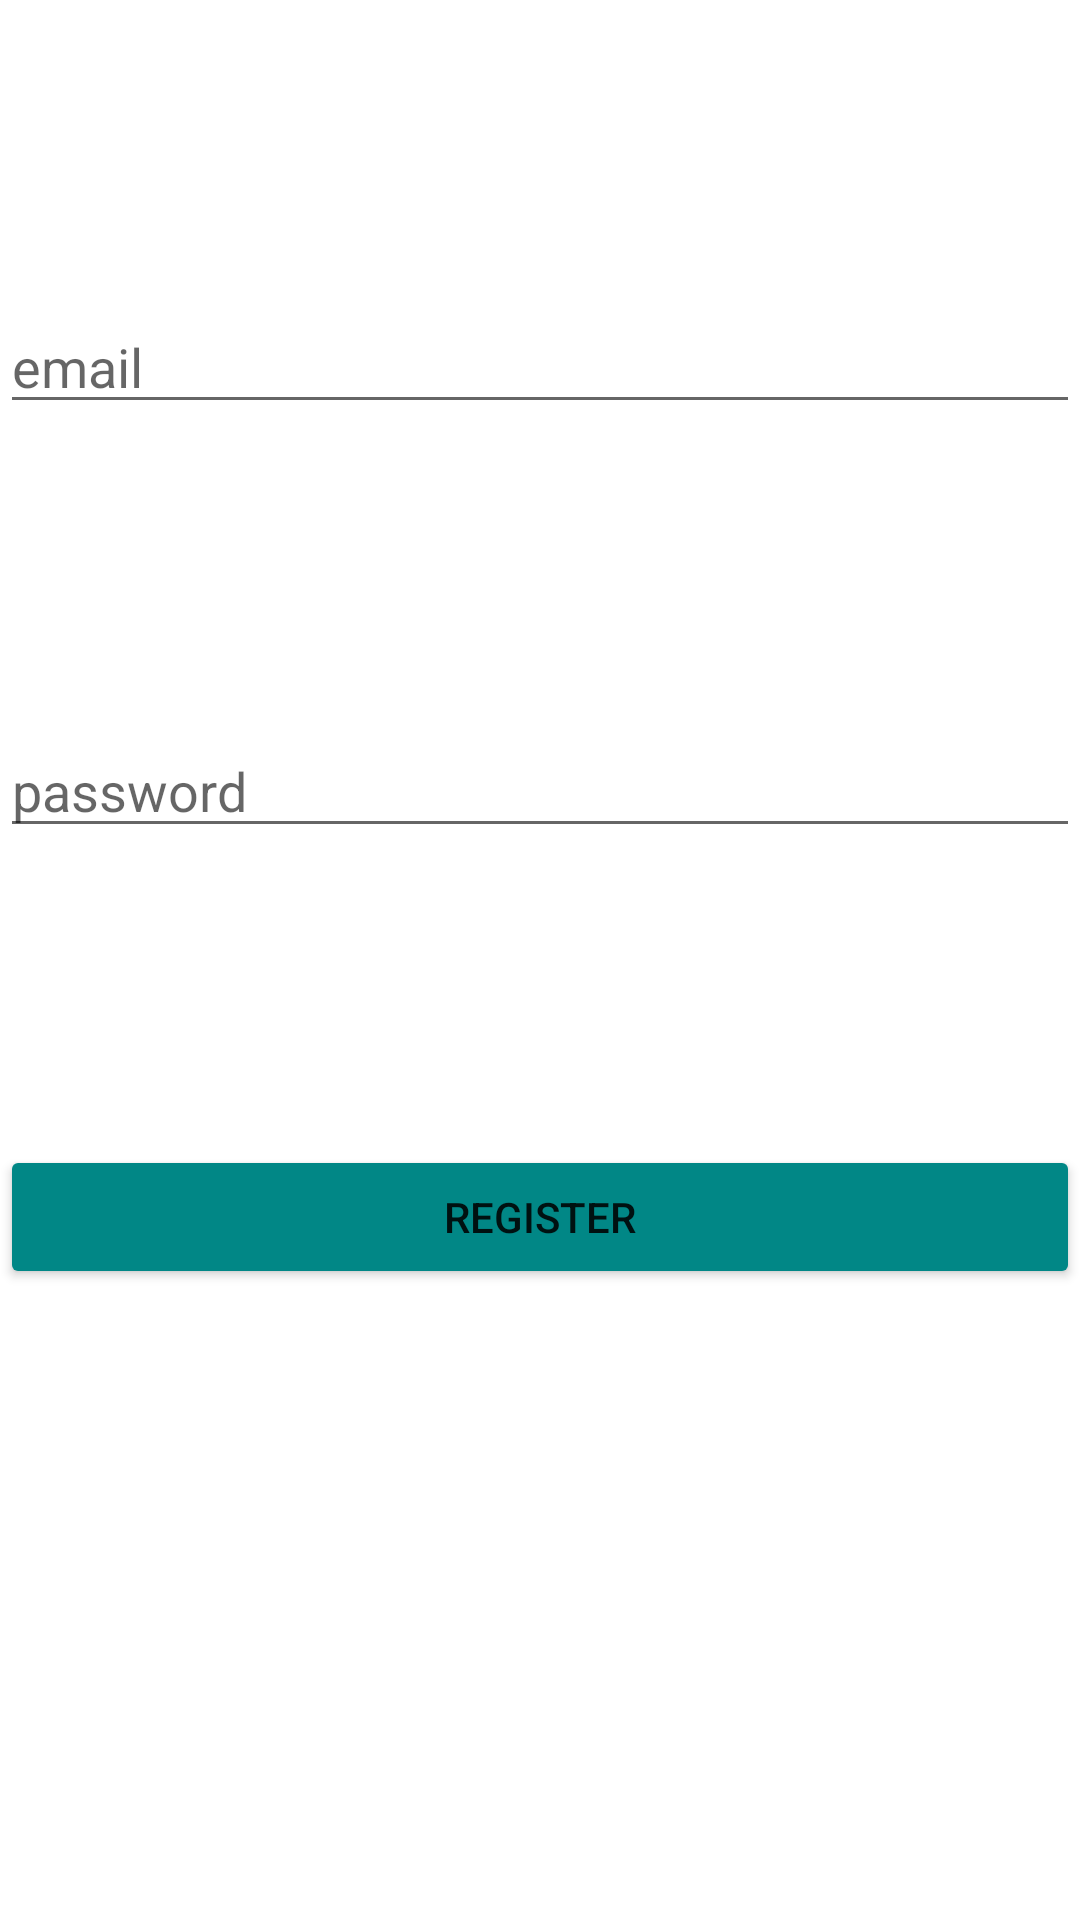

Layout XML and referenced resources for this Android screen:
<!-- AndroidManifest.xml: application theme Theme.FirebaseDemo -->
<!-- res/layout/activity_register.xml -->
<?xml version="1.0" encoding="utf-8"?>
<RelativeLayout xmlns:android="http://schemas.android.com/apk/res/android"
    xmlns:app="http://schemas.android.com/apk/res-auto"
    xmlns:tools="http://schemas.android.com/tools"
    android:layout_width="match_parent"
    android:layout_height="match_parent"
    tools:context=".RegisterActivity">


    <EditText
        android:id="@+id/email"
        android:layout_width="match_parent"
        android:layout_height="wrap_content"
        android:hint="@string/email"
        android:layout_marginTop="100dp"
        android:inputType="textEmailAddress" />

    <EditText
        android:id="@+id/password"
        android:layout_width="match_parent"
        android:layout_height="wrap_content"
        android:hint="@string/password"
        android:layout_below="@id/email"
        android:layout_marginTop="100dp"
        android:inputType="textPassword" />

    <Button
        android:id="@+id/re_register"
        android:layout_width="match_parent"
        android:layout_height="wrap_content"
        android:layout_below="@+id/password"
        android:layout_marginTop="99dp"
        android:rotationX="0"
        android:text="@string/re_register"
        android:backgroundTint="@color/teal_700"/>


</RelativeLayout>
<!-- resources referenced by this layout -->
<resources>
  <color name="teal_700">#FF018786</color>
  <string name="email">email</string>
  <string name="password">password</string>
  <string name="re_register">Register</string>
  <style name="Theme.FirebaseDemo" parent="Theme.MaterialComponents.DayNight.DarkActionBar">
          
          <item name="colorPrimary">@color/purple_500</item>
          <item name="colorPrimaryVariant">@color/purple_700</item>
          <item name="colorOnPrimary">@color/white</item>
  
          
          <item name="colorSecondary">@color/teal_200</item>
          <item name="colorSecondaryVariant">@color/teal_700</item>
          <item name="colorOnSecondary">@color/black</item>
          
          <item name="android:statusBarColor">?attr/colorPrimaryVariant</item>
          
  
      </style>
  <color name="purple_500">#FF6200EE</color>
  <color name="purple_700">#FF3700B3</color>
  <color name="white">#FFFFFFFF</color>
  <color name="teal_200">#FF03DAC5</color>
  <color name="black">#FF000000</color>
</resources>
